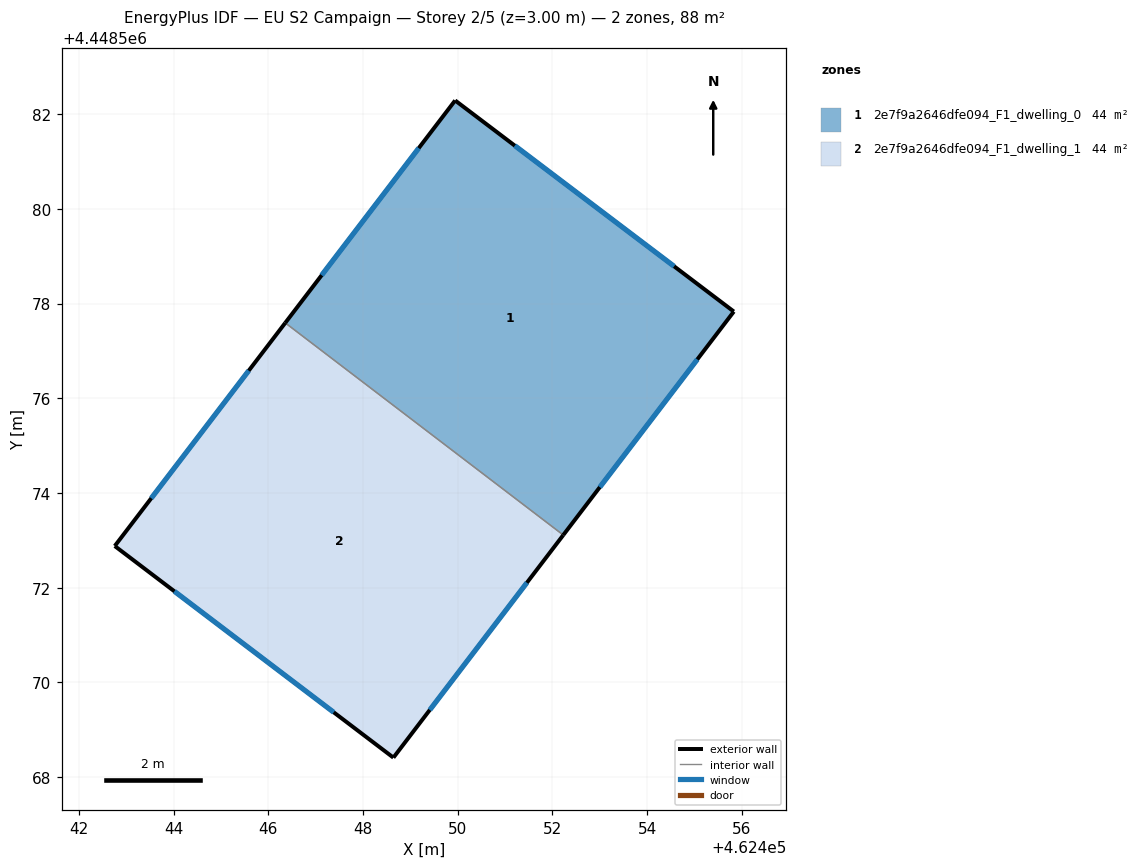
=== STOREY PLAN SPEC (per zone: floor XY polygon, exterior-wall plan segments, windows/doors) ===
zone 1: 2e7f9a2646dfe094_F1_dwelling_0  (43.7 m²)
  floor: (462455.83, 4448577.83) (462452.23, 4448573.11) (462446.36, 4448577.59) (462449.94, 4448582.29)
  exterior wall: (462455.83, 4448577.83) – (462449.95, 4448582.29)  [7.4 m]
    window: (462454.57, 4448578.79) – (462451.21, 4448581.34)  [7.2 m²]
  exterior wall: (462452.23, 4448573.11) – (462455.83, 4448577.83)  [5.9 m]
    window: (462453.00, 4448574.12) – (462455.06, 4448576.82)  [5.8 m²]
  exterior wall: (462449.95, 4448582.29) – (462446.36, 4448577.59)  [5.9 m]
    window: (462449.18, 4448581.28) – (462447.13, 4448578.60)  [5.8 m²]
  interior walls: 1
zone 2: 2e7f9a2646dfe094_F1_dwelling_1  (43.8 m²)
  floor: (462452.23, 4448573.11) (462448.64, 4448568.41) (462442.76, 4448572.88) (462446.36, 4448577.59)
  exterior wall: (462448.64, 4448568.41) – (462452.23, 4448573.11)  [5.9 m]
    window: (462449.41, 4448569.42) – (462451.46, 4448572.11)  [5.8 m²]
  exterior wall: (462442.76, 4448572.88) – (462448.64, 4448568.41)  [7.4 m]
    window: (462444.02, 4448571.92) – (462447.38, 4448569.37)  [7.2 m²]
  exterior wall: (462446.36, 4448577.59) – (462442.76, 4448572.88)  [5.9 m]
    window: (462445.59, 4448576.58) – (462443.53, 4448573.89)  [5.8 m²]
  interior walls: 1

=== DERIVED (storey summary) ===
Building: EU S2 Campaign
Storey: 2 of 5  (floor level z = 3.00 m)
Storey gross floor area: 87.5 m²
Zones on this storey: 2
  - 2e7f9a2646dfe094_F1_dwelling_0: floor 43.7 m²; exterior wall 19.2 m (57.7 m²); 3 window(s) 18.9 m²; WWR 32.7%
  - 2e7f9a2646dfe094_F1_dwelling_1: floor 43.8 m²; exterior wall 19.2 m (57.7 m²); 3 window(s) 18.9 m²; WWR 32.7%
Zone adjacency (shared interzone walls):
  - 2e7f9a2646dfe094_F1_dwelling_0 ↔ 2e7f9a2646dfe094_F1_dwelling_1